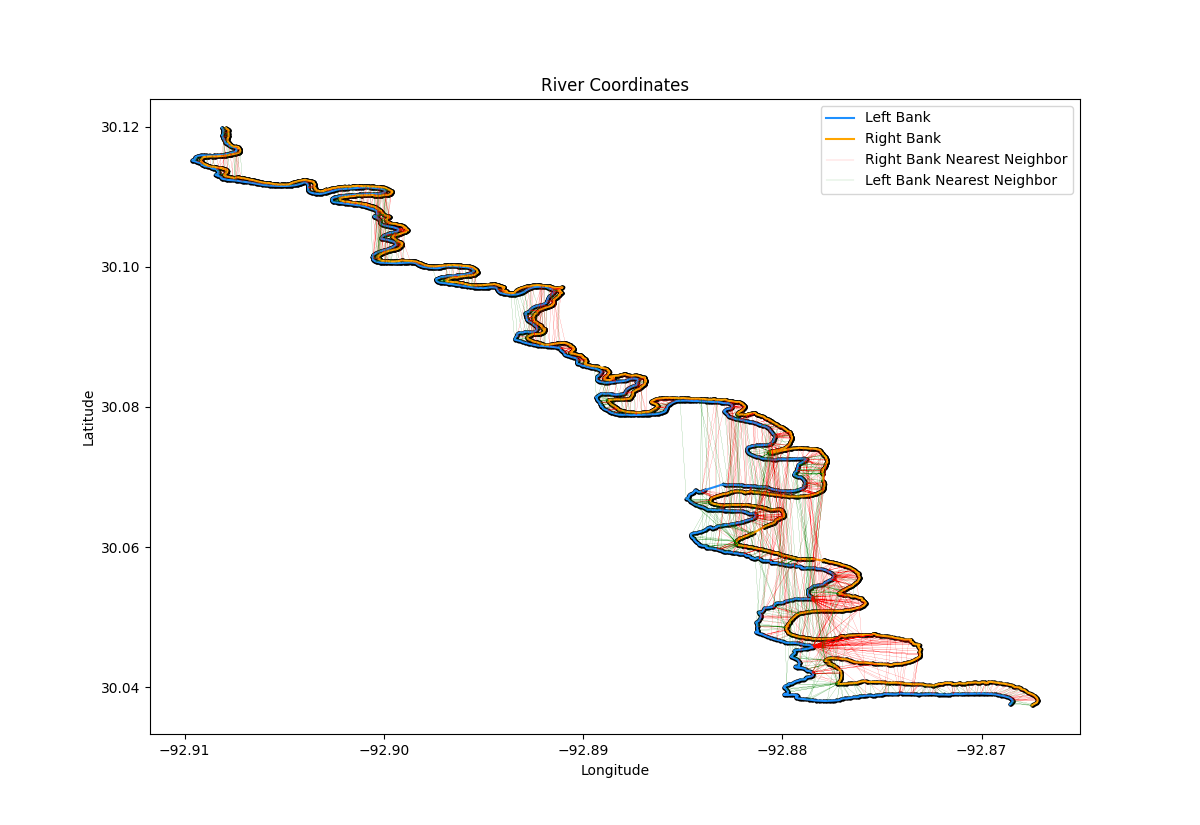

The data file committed next to this chart (first rows):
llat, llon, rlat, rlon
30.04, -92.87, 30.04, -92.87
30.04, -92.87, 30.04, -92.87
30.04, -92.87, 30.04, -92.87
30.04, -92.87, 30.04, -92.87
30.04, -92.87, 30.04, -92.87
30.04, -92.87, 30.04, -92.87
30.04, -92.87, 30.04, -92.87
30.04, -92.87, 30.04, -92.87
30.04, -92.87, 30.04, -92.87
30.04, -92.87, 30.04, -92.87
30.04, -92.87, 30.04, -92.87
30.04, -92.87, 30.04, -92.87
30.04, -92.87, 30.04, -92.87
30.04, -92.87, 30.04, -92.87
30.04, -92.87, 30.04, -92.87
30.04, -92.87, 30.04, -92.87
30.04, -92.87, 30.04, -92.87
30.04, -92.87, 30.04, -92.87
30.04, -92.87, 30.04, -92.87
30.04, -92.87, 30.04, -92.87
30.04, -92.87, 30.04, -92.87
30.04, -92.87, 30.04, -92.87
30.04, -92.87, 30.04, -92.87
30.04, -92.87, 30.04, -92.87
30.04, -92.87, 30.04, -92.87
30.04, -92.87, 30.04, -92.87
30.04, -92.87, 30.04, -92.87
30.04, -92.87, 30.04, -92.87
30.04, -92.87, 30.04, -92.87
30.04, -92.87, 30.04, -92.87
30.04, -92.87, 30.04, -92.87
30.04, -92.87, 30.04, -92.87
30.04, -92.87, 30.04, -92.87
30.04, -92.87, 30.04, -92.87
30.04, -92.87, 30.04, -92.87
30.04, -92.87, 30.04, -92.87
30.04, -92.87, 30.04, -92.87
30.04, -92.87, 30.04, -92.87
30.04, -92.87, 30.04, -92.87
30.04, -92.87, 30.04, -92.87
30.04, -92.87, 30.04, -92.87
30.04, -92.87, 30.04, -92.87
30.04, -92.87, 30.04, -92.87
30.04, -92.87, 30.04, -92.87
30.04, -92.87, 30.04, -92.87
30.04, -92.87, 30.04, -92.87
30.04, -92.87, 30.04, -92.87
30.04, -92.87, 30.04, -92.87
30.04, -92.87, 30.04, -92.87
30.04, -92.87, 30.04, -92.87
30.04, -92.87, 30.04, -92.87
30.04, -92.87, 30.04, -92.87
30.04, -92.87, 30.04, -92.87
30.04, -92.87, 30.04, -92.87
30.04, -92.87, 30.04, -92.87
30.04, -92.87, 30.04, -92.87
30.04, -92.87, 30.04, -92.87
30.04, -92.87, 30.04, -92.87
30.04, -92.87, 30.04, -92.87
30.04, -92.87, 30.04, -92.87
... 9,651 more rows
